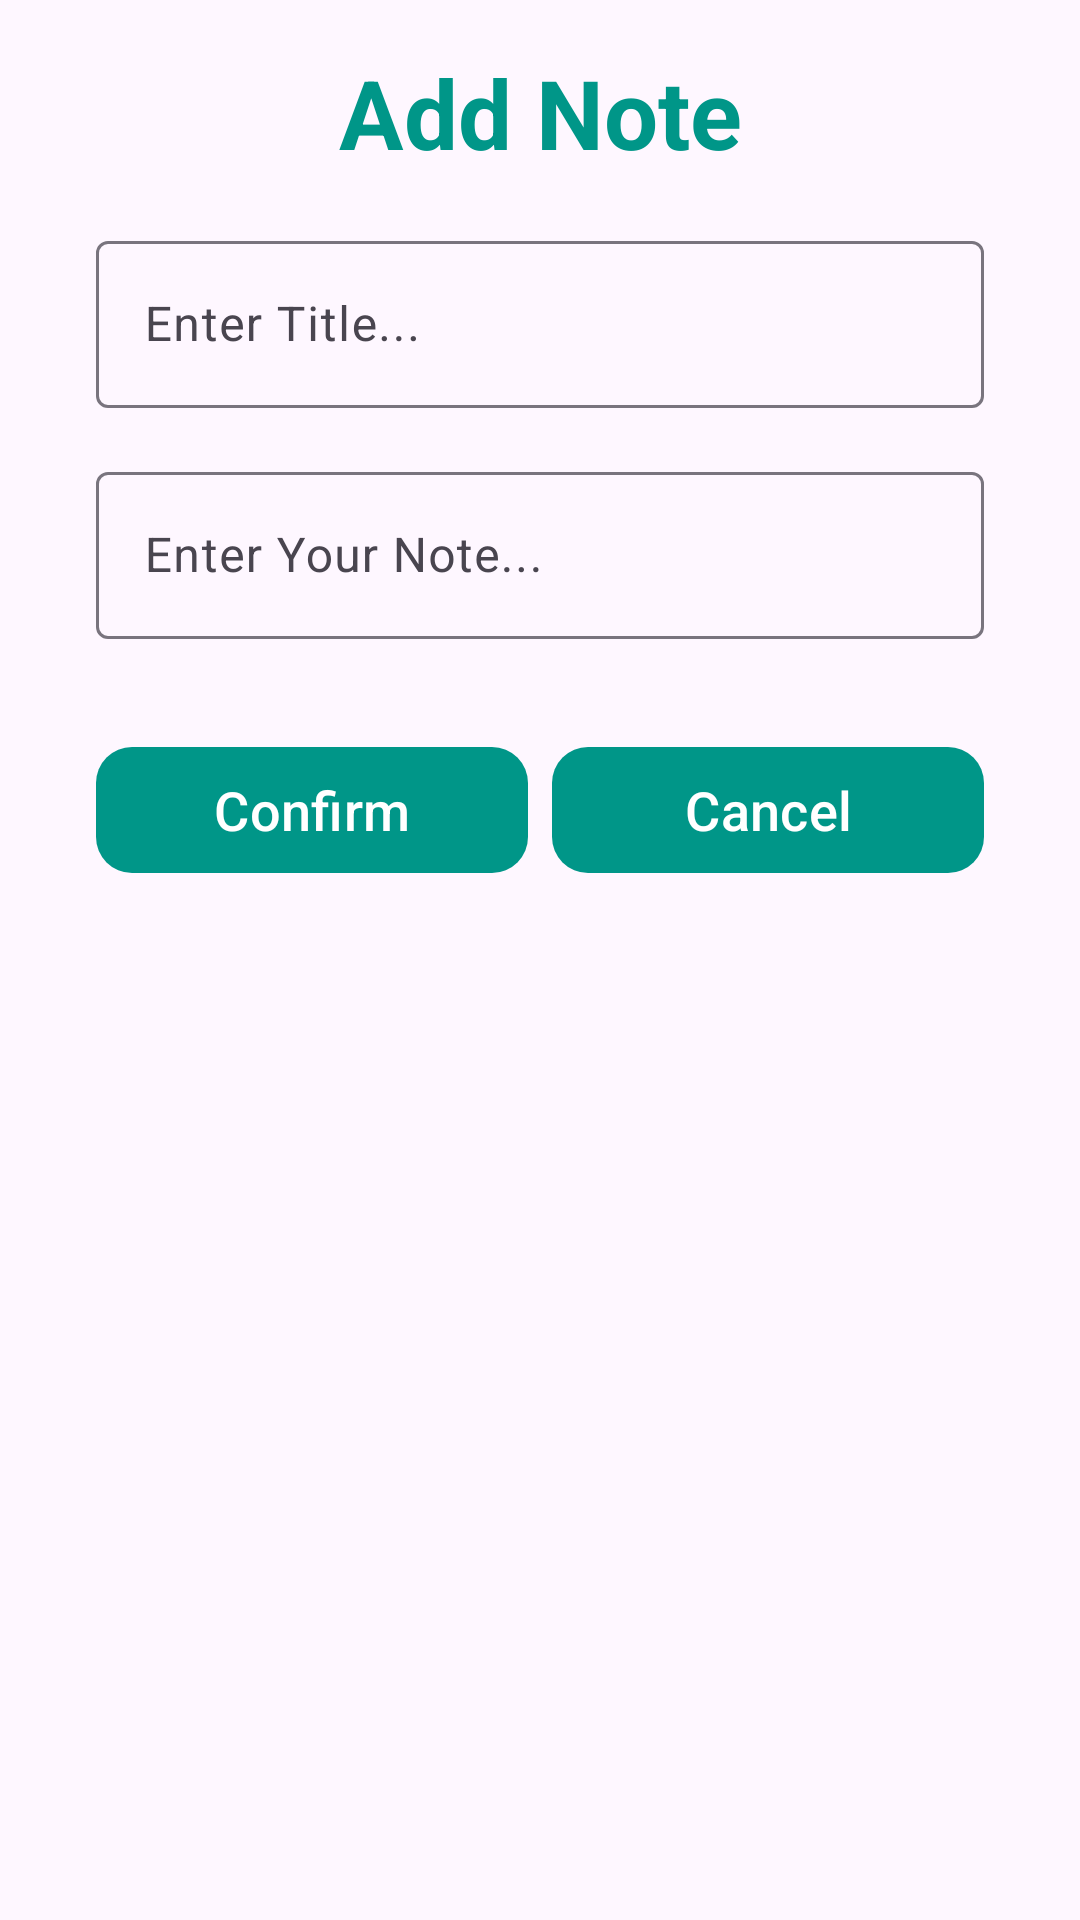

Android layout source for this screen:
<!-- AndroidManifest.xml: application theme Theme.STS -->
<!-- res/layout/dialog_add_note.xml -->
<?xml version="1.0" encoding="utf-8"?>
<LinearLayout
    xmlns:android="http://schemas.android.com/apk/res/android"
    xmlns:app="http://schemas.android.com/apk/res-auto"
    xmlns:tools="http://schemas.android.com/tools"
    android:id="@+id/material_card"
    android:layout_width="match_parent"
    android:layout_height="wrap_content">

    <androidx.constraintlayout.widget.ConstraintLayout
        android:paddingBottom="16dp"
        android:layout_width="match_parent"
        android:layout_height="match_parent">

        <TextView
            android:id="@+id/textView3"
            android:layout_width="wrap_content"
            android:layout_height="wrap_content"
            android:layout_gravity="center_horizontal"
            android:layout_marginTop="16dp"
            android:text="Add Note"
            android:textColor="?attr/colorPrimary"
            android:textSize="32sp"
            android:textStyle="bold"
            app:layout_constraintEnd_toEndOf="parent"
            app:layout_constraintStart_toStartOf="parent"
            app:layout_constraintTop_toTopOf="parent"
            tools:ignore="HardcodedText" />



        <com.google.android.material.textfield.TextInputLayout
            android:id="@+id/textInputLayout"
            android:hint="Enter Title..."
            android:layout_width="match_parent"
            android:layout_height="wrap_content"
            android:layout_marginStart="32dp"
            android:layout_marginTop="16dp"
            android:layout_marginEnd="32dp"
            app:layout_constraintEnd_toEndOf="parent"
            app:layout_constraintStart_toStartOf="parent"
            app:layout_constraintTop_toBottomOf="@+id/textView3">

            <com.google.android.material.textfield.TextInputEditText
                android:id="@+id/edt_title"
                android:layout_width="match_parent"
                android:layout_height="wrap_content" />

        </com.google.android.material.textfield.TextInputLayout>

        <com.google.android.material.textfield.TextInputLayout
            android:id="@+id/textInputLayout2"
            android:layout_width="match_parent"
            android:layout_height="wrap_content"
            android:layout_marginStart="32dp"
            android:hint="Enter Your Note..."
            android:layout_marginTop="16dp"
            android:layout_marginEnd="32dp"
            app:layout_constraintEnd_toEndOf="parent"
            app:layout_constraintStart_toStartOf="parent"
            app:layout_constraintTop_toBottomOf="@+id/textInputLayout"
            tools:ignore="HardcodedText">

            <com.google.android.material.textfield.TextInputEditText
                android:id="@+id/edt_detail"
                android:layout_width="match_parent"
                android:layout_height="wrap_content" />

        </com.google.android.material.textfield.TextInputLayout>

        <LinearLayout
            android:layout_width="match_parent"
            android:layout_height="50dp"
            android:layout_marginStart="32dp"
            android:layout_marginTop="32dp"
            android:layout_marginEnd="32dp"
            android:orientation="horizontal"
            android:weightSum="2"
            app:layout_constraintEnd_toEndOf="parent"
            app:layout_constraintHorizontal_bias="0.0"
            app:layout_constraintStart_toStartOf="parent"
            app:layout_constraintTop_toBottomOf="@+id/textInputLayout2">

            <com.google.android.material.button.MaterialButton
                android:id="@+id/btn_yes"
                android:layout_width="0dp"
                android:layout_height="match_parent"
                android:layout_marginEnd="4dp"
                android:layout_weight="1"
                android:text="Confirm"
                android:textColor="@color/white"
                android:textSize="18sp"
                app:cornerRadius="12dp"
                tools:ignore="HardcodedText" />

            <com.google.android.material.button.MaterialButton
                android:id="@+id/btn_no"
                android:layout_width="0dp"
                android:layout_height="match_parent"
                android:layout_marginStart="4dp"
                android:layout_weight="1"
                android:text="Cancel"
                android:textColor="@color/white"
                android:textSize="18sp"
                app:cornerRadius="12dp"
                tools:ignore="HardcodedText" />

        </LinearLayout>

    </androidx.constraintlayout.widget.ConstraintLayout>


</LinearLayout>
<!-- resources referenced by this layout -->
<resources>
  <color name="white">#FFFFFFFF</color>
  <style name="Theme.STS" parent="Base.Theme.STS" />
  <style name="Base.Theme.STS" parent="Theme.Material3.DayNight.NoActionBar">
  
          
  
          <item name="colorPrimary">@color/green</item>
          <item name="colorPrimaryVariant">@color/green</item>
          <item name="colorOnPrimary">@color/black</item>
  
      </style>
  <color name="green">#009688</color>
  <color name="black">#252525</color>
</resources>
